9-way image classification set "Lemon_Dataset" from GitHub (pearlispearl/DeepLearning-Group2-LemonLeafDisease); label vocabulary: anthracnose, bacterial blight, citrus canker, curl virus, deficiency leaf, dry leaf, healthy leaf, sooty mould, spider mites.

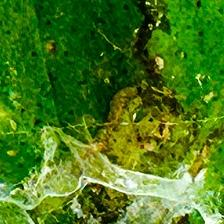
Label: spider mites

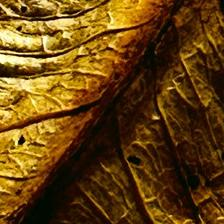
Label: dry leaf

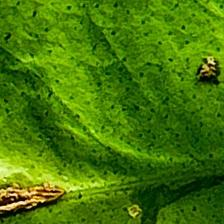
Label: anthracnose

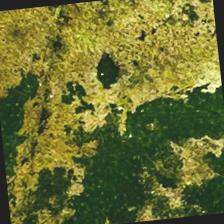
Label: sooty mould

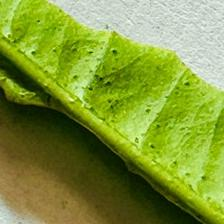
Label: deficiency leaf

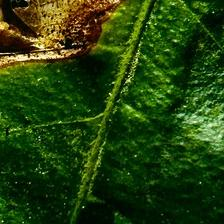
Label: citrus canker
